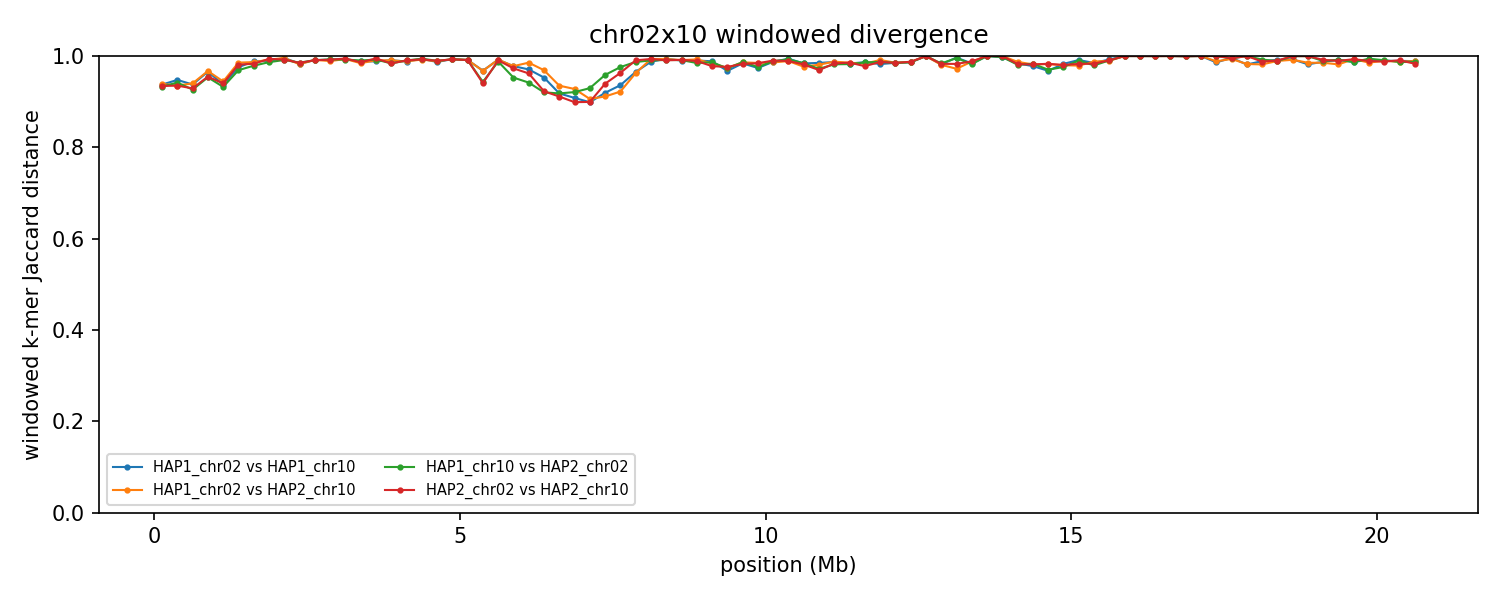

The file beside this chart, header and first rows:
group	win_start	win_end	unit_a	unit_b	hap_a	hap_b	chrom_a	chrom_b	kmers_a	kmers_b	shared	union	jaccard_distance
chr02x10	1	250000	HAP1_chr02	HAP1_chr10	HAP1	HAP1	2	10	211027	233678	26187	418518	0.9374
chr02x10	1	250000	HAP1_chr02	HAP2_chr10	HAP1	HAP2	2	10	211027	232372	25550	417849	0.9389
chr02x10	1	250000	HAP1_chr10	HAP2_chr02	HAP1	HAP2	10	2	233678	241850	29881	445647	0.9329
chr02x10	1	250000	HAP2_chr02	HAP2_chr10	HAP2	HAP2	2	10	241850	232372	29214	445008	0.9344
chr02x10	250001	500000	HAP1_chr02	HAP1_chr10	HAP1	HAP1	2	10	236144	240101	23727	452518	0.9476
chr02x10	250001	500000	HAP1_chr02	HAP2_chr10	HAP1	HAP2	2	10	236144	240505	28990	447659	0.9352
chr02x10	250001	500000	HAP1_chr10	HAP2_chr02	HAP1	HAP2	10	2	240101	239429	26372	453158	0.9418
chr02x10	250001	500000	HAP2_chr02	HAP2_chr10	HAP2	HAP2	2	10	239429	240505	29233	450701	0.9351
chr02x10	500001	750000	HAP1_chr02	HAP1_chr10	HAP1	HAP1	2	10	232231	223890	26788	429333	0.9376
chr02x10	500001	750000	HAP1_chr02	HAP2_chr10	HAP1	HAP2	2	10	232231	241908	26816	447323	0.9401
chr02x10	500001	750000	HAP1_chr10	HAP2_chr02	HAP1	HAP2	10	2	223890	236669	31570	428989	0.9264
chr02x10	500001	750000	HAP2_chr02	HAP2_chr10	HAP2	HAP2	2	10	236669	241908	31695	446882	0.9291
chr02x10	750001	1000000	HAP1_chr02	HAP1_chr10	HAP1	HAP1	2	10	234979	233055	15514	452520	0.9657
chr02x10	750001	1000000	HAP1_chr02	HAP2_chr10	HAP1	HAP2	2	10	234979	237686	15053	457612	0.9671
chr02x10	750001	1000000	HAP1_chr10	HAP2_chr02	HAP1	HAP2	10	2	233055	236231	20961	448325	0.9532
chr02x10	750001	1000000	HAP2_chr02	HAP2_chr10	HAP2	HAP2	2	10	236231	237686	20485	453432	0.9548
chr02x10	1000001	1250000	HAP1_chr02	HAP1_chr10	HAP1	HAP1	2	10	241068	243232	28517	455783	0.9374
chr02x10	1000001	1250000	HAP1_chr02	HAP2_chr10	HAP1	HAP2	2	10	241068	242219	25539	457748	0.9442
chr02x10	1000001	1250000	HAP1_chr10	HAP2_chr02	HAP1	HAP2	10	2	243232	242914	30789	455357	0.9324
chr02x10	1000001	1250000	HAP2_chr02	HAP2_chr10	HAP2	HAP2	2	10	242914	242219	27528	457605	0.9398
chr02x10	1250001	1500000	HAP1_chr02	HAP1_chr10	HAP1	HAP1	2	10	241275	242082	11587	471770	0.9754
chr02x10	1250001	1500000	HAP1_chr02	HAP2_chr10	HAP1	HAP2	2	10	241275	242412	6912	476775	0.9855
chr02x10	1250001	1500000	HAP1_chr10	HAP2_chr02	HAP1	HAP2	10	2	242082	236142	14404	463820	0.9689
chr02x10	1250001	1500000	HAP2_chr02	HAP2_chr10	HAP2	HAP2	2	10	236142	242412	8844	469710	0.9812
chr02x10	1500001	1750000	HAP1_chr02	HAP1_chr10	HAP1	HAP1	2	10	226011	234294	5313	454992	0.9883
chr02x10	1500001	1750000	HAP1_chr02	HAP2_chr10	HAP1	HAP2	2	10	226011	243499	6222	463288	0.9866
chr02x10	1500001	1750000	HAP1_chr10	HAP2_chr02	HAP1	HAP2	10	2	234294	233183	9711	457766	0.9788
chr02x10	1500001	1750000	HAP2_chr02	HAP2_chr10	HAP2	HAP2	2	10	233183	243499	7956	468726	0.983
chr02x10	1750001	2000000	HAP1_chr02	HAP1_chr10	HAP1	HAP1	2	10	244609	232973	5057	472525	0.9893
chr02x10	1750001	2000000	HAP1_chr02	HAP2_chr10	HAP1	HAP2	2	10	244609	229098	3765	469942	0.992
chr02x10	1750001	2000000	HAP1_chr10	HAP2_chr02	HAP1	HAP2	10	2	232973	244686	6357	471302	0.9865
chr02x10	1750001	2000000	HAP2_chr02	HAP2_chr10	HAP2	HAP2	2	10	244686	229098	2948	470836	0.9937
chr02x10	2000001	2250000	HAP1_chr02	HAP1_chr10	HAP1	HAP1	2	10	239761	241135	2151	478745	0.9955
chr02x10	2000001	2250000	HAP1_chr02	HAP2_chr10	HAP1	HAP2	2	10	239761	245599	2103	483257	0.9956
chr02x10	2000001	2250000	HAP1_chr10	HAP2_chr02	HAP1	HAP2	10	2	241135	238741	4150	475726	0.9913
chr02x10	2000001	2250000	HAP2_chr02	HAP2_chr10	HAP2	HAP2	2	10	238741	245599	3708	480632	0.9923
chr02x10	2250001	2500000	HAP1_chr02	HAP1_chr10	HAP1	HAP1	2	10	224157	246158	7646	462669	0.9835
chr02x10	2250001	2500000	HAP1_chr02	HAP2_chr10	HAP1	HAP2	2	10	224157	243060	8374	458843	0.9818
chr02x10	2250001	2500000	HAP1_chr10	HAP2_chr02	HAP1	HAP2	10	2	246158	242225	6975	481408	0.9855
chr02x10	2250001	2500000	HAP2_chr02	HAP2_chr10	HAP2	HAP2	2	10	242225	243060	7228	478057	0.9849
chr02x10	2500001	2750000	HAP1_chr02	HAP1_chr10	HAP1	HAP1	2	10	243802	246640	4352	486090	0.991
chr02x10	2500001	2750000	HAP1_chr02	HAP2_chr10	HAP1	HAP2	2	10	243802	247015	4107	486710	0.9916
chr02x10	2500001	2750000	HAP1_chr10	HAP2_chr02	HAP1	HAP2	10	2	246640	241928	4514	484054	0.9907
chr02x10	2500001	2750000	HAP2_chr02	HAP2_chr10	HAP2	HAP2	2	10	241928	247015	4403	484540	0.9909
chr02x10	2750001	3000000	HAP1_chr02	HAP1_chr10	HAP1	HAP1	2	10	239958	245108	3909	481157	0.9919
chr02x10	2750001	3000000	HAP1_chr02	HAP2_chr10	HAP1	HAP2	2	10	239958	242641	5322	477277	0.9888
chr02x10	2750001	3000000	HAP1_chr10	HAP2_chr02	HAP1	HAP2	10	2	245108	235162	3557	476713	0.9925
chr02x10	2750001	3000000	HAP2_chr02	HAP2_chr10	HAP2	HAP2	2	10	235162	242641	3893	473910	0.9918
chr02x10	3000001	3250000	HAP1_chr02	HAP1_chr10	HAP1	HAP1	2	10	240146	237714	3393	474467	0.9928
chr02x10	3000001	3250000	HAP1_chr02	HAP2_chr10	HAP1	HAP2	2	10	240146	241800	3154	478792	0.9934
chr02x10	3000001	3250000	HAP1_chr10	HAP2_chr02	HAP1	HAP2	10	2	237714	243942	3706	477950	0.9922
chr02x10	3000001	3250000	HAP2_chr02	HAP2_chr10	HAP2	HAP2	2	10	243942	241800	2661	483081	0.9945
chr02x10	3250001	3500000	HAP1_chr02	HAP1_chr10	HAP1	HAP1	2	10	243519	243953	5665	481807	0.9882
chr02x10	3250001	3500000	HAP1_chr02	HAP2_chr10	HAP1	HAP2	2	10	243519	240259	7507	476271	0.9842
chr02x10	3250001	3500000	HAP1_chr10	HAP2_chr02	HAP1	HAP2	10	2	243953	241328	4745	480536	0.9901
chr02x10	3250001	3500000	HAP2_chr02	HAP2_chr10	HAP2	HAP2	2	10	241328	240259	6539	475048	0.9862
chr02x10	3500001	3750000	HAP1_chr02	HAP1_chr10	HAP1	HAP1	2	10	244245	242451	5668	481028	0.9882
chr02x10	3500001	3750000	HAP1_chr02	HAP2_chr10	HAP1	HAP2	2	10	244245	241408	4523	481130	0.9906
chr02x10	3500001	3750000	HAP1_chr10	HAP2_chr02	HAP1	HAP2	10	2	242451	241054	3726	479779	0.9922
chr02x10	3500001	3750000	HAP2_chr02	HAP2_chr10	HAP2	HAP2	2	10	241054	241408	2565	479897	0.9947
... 272 more rows
